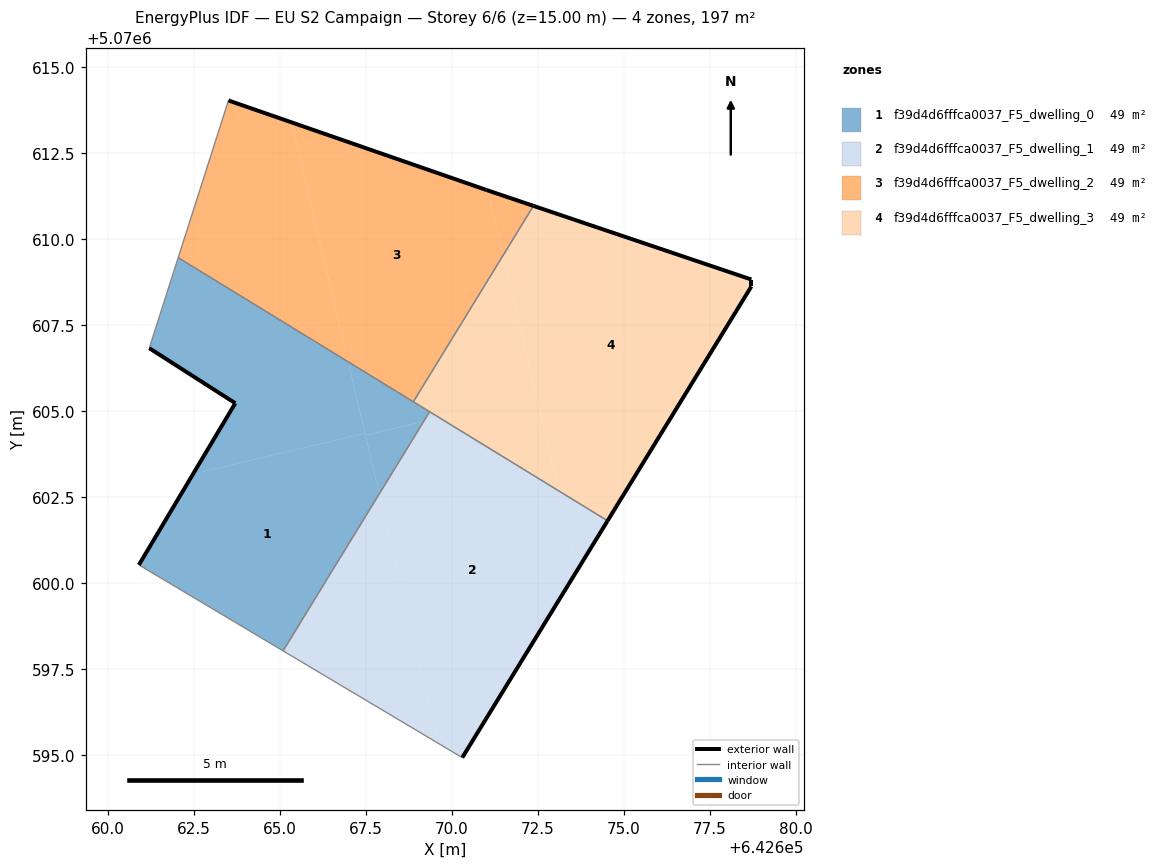
=== STOREY PLAN SPEC (per zone: floor XY polygon, exterior-wall plan segments, windows/doors) ===
zone 1: f39d4d6fffca0037_F5_dwelling_0  (49.3 m²)
  floor: (642667.47, 5070604.35) (642666.98, 5070606.43) (642662.04, 5070609.46) (642661.19, 5070606.83) (642663.69, 5070605.23) (642662.47, 5070603.17)
  floor: (642665.09, 5070598.02) (642667.88, 5070602.59) (642667.47, 5070604.35) (642662.47, 5070603.17) (642660.89, 5070600.52)
  floor: (642669.18, 5070604.70) (642669.35, 5070604.98) (642666.98, 5070606.43) (642667.48, 5070604.30)
  floor: (642667.89, 5070602.59) (642669.18, 5070604.70) (642667.48, 5070604.30)
  exterior wall: (642663.69, 5070605.23) – (642661.19, 5070606.83)  [3.0 m]
  exterior wall: (642660.89, 5070600.52) – (642663.69, 5070605.23)  [5.5 m]
  interior walls: 5
zone 2: f39d4d6fffca0037_F5_dwelling_1  (49.3 m²)
  floor: (642670.30, 5070594.92) (642673.65, 5070600.38) (642673.11, 5070602.68) (642669.63, 5070604.81) (642669.18, 5070604.70) (642667.89, 5070602.59) (642669.60, 5070595.33)
  floor: (642670.30, 5070594.92) (642669.60, 5070595.33) (642667.89, 5070602.59) (642665.08, 5070598.02)
  floor: (642673.65, 5070600.38) (642674.52, 5070601.81) (642673.11, 5070602.68)
  floor: (642669.63, 5070604.81) (642669.35, 5070604.98) (642669.18, 5070604.70)
  exterior wall: (642674.52, 5070601.81) – (642670.30, 5070594.92)  [8.1 m]
  interior walls: 3
zone 3: f39d4d6fffca0037_F5_dwelling_2  (49.3 m²)
  floor: (642668.88, 5070605.27) (642671.49, 5070609.53) (642671.04, 5070611.42) (642671.00, 5070611.43) (642665.33, 5070613.40) (642666.98, 5070606.43)
  floor: (642666.98, 5070606.43) (642665.33, 5070613.40) (642663.50, 5070614.03) (642662.04, 5070609.46)
  floor: (642671.49, 5070609.53) (642672.37, 5070610.97) (642671.04, 5070611.42)
  exterior wall: (642663.50, 5070614.03) – (642671.00, 5070611.43)  [7.9 m]
  exterior wall: (642671.00, 5070611.43) – (642672.37, 5070610.97)  [1.4 m]
  interior walls: 3
zone 4: f39d4d6fffca0037_F5_dwelling_3  (49.3 m²)
  floor: (642674.52, 5070601.81) (642678.71, 5070608.62) (642678.71, 5070608.83) (642672.37, 5070610.97) (642671.49, 5070609.53) (642673.11, 5070602.68)
  floor: (642673.11, 5070602.68) (642671.49, 5070609.53) (642668.88, 5070605.27)
  exterior wall: (642678.71, 5070608.62) – (642674.52, 5070601.81)  [8.0 m]
  exterior wall: (642672.37, 5070610.97) – (642678.71, 5070608.83)  [6.7 m]
  exterior wall: (642678.71, 5070608.83) – (642678.71, 5070608.62)  [0.2 m]
  interior walls: 3

=== DERIVED (storey summary) ===
Building: EU S2 Campaign
Storey: 6 of 6  (floor level z = 15.00 m)
Storey gross floor area: 197.1 m²
Zones on this storey: 4
  - f39d4d6fffca0037_F5_dwelling_0: floor 49.3 m²; exterior wall 8.4 m (25.3 m²); WWR 0.0%
  - f39d4d6fffca0037_F5_dwelling_1: floor 49.3 m²; exterior wall 8.1 m (24.2 m²); WWR 0.0%
  - f39d4d6fffca0037_F5_dwelling_2: floor 49.3 m²; exterior wall 9.4 m (28.2 m²); WWR 0.0%
  - f39d4d6fffca0037_F5_dwelling_3: floor 49.3 m²; exterior wall 14.9 m (44.7 m²); WWR 0.0%
Zone adjacency (shared interzone walls):
  - f39d4d6fffca0037_F5_dwelling_0 ↔ f39d4d6fffca0037_F5_dwelling_1
  - f39d4d6fffca0037_F5_dwelling_0 ↔ f39d4d6fffca0037_F5_dwelling_2
  - f39d4d6fffca0037_F5_dwelling_0 ↔ f39d4d6fffca0037_F5_dwelling_3
  - f39d4d6fffca0037_F5_dwelling_1 ↔ f39d4d6fffca0037_F5_dwelling_3
  - f39d4d6fffca0037_F5_dwelling_2 ↔ f39d4d6fffca0037_F5_dwelling_3